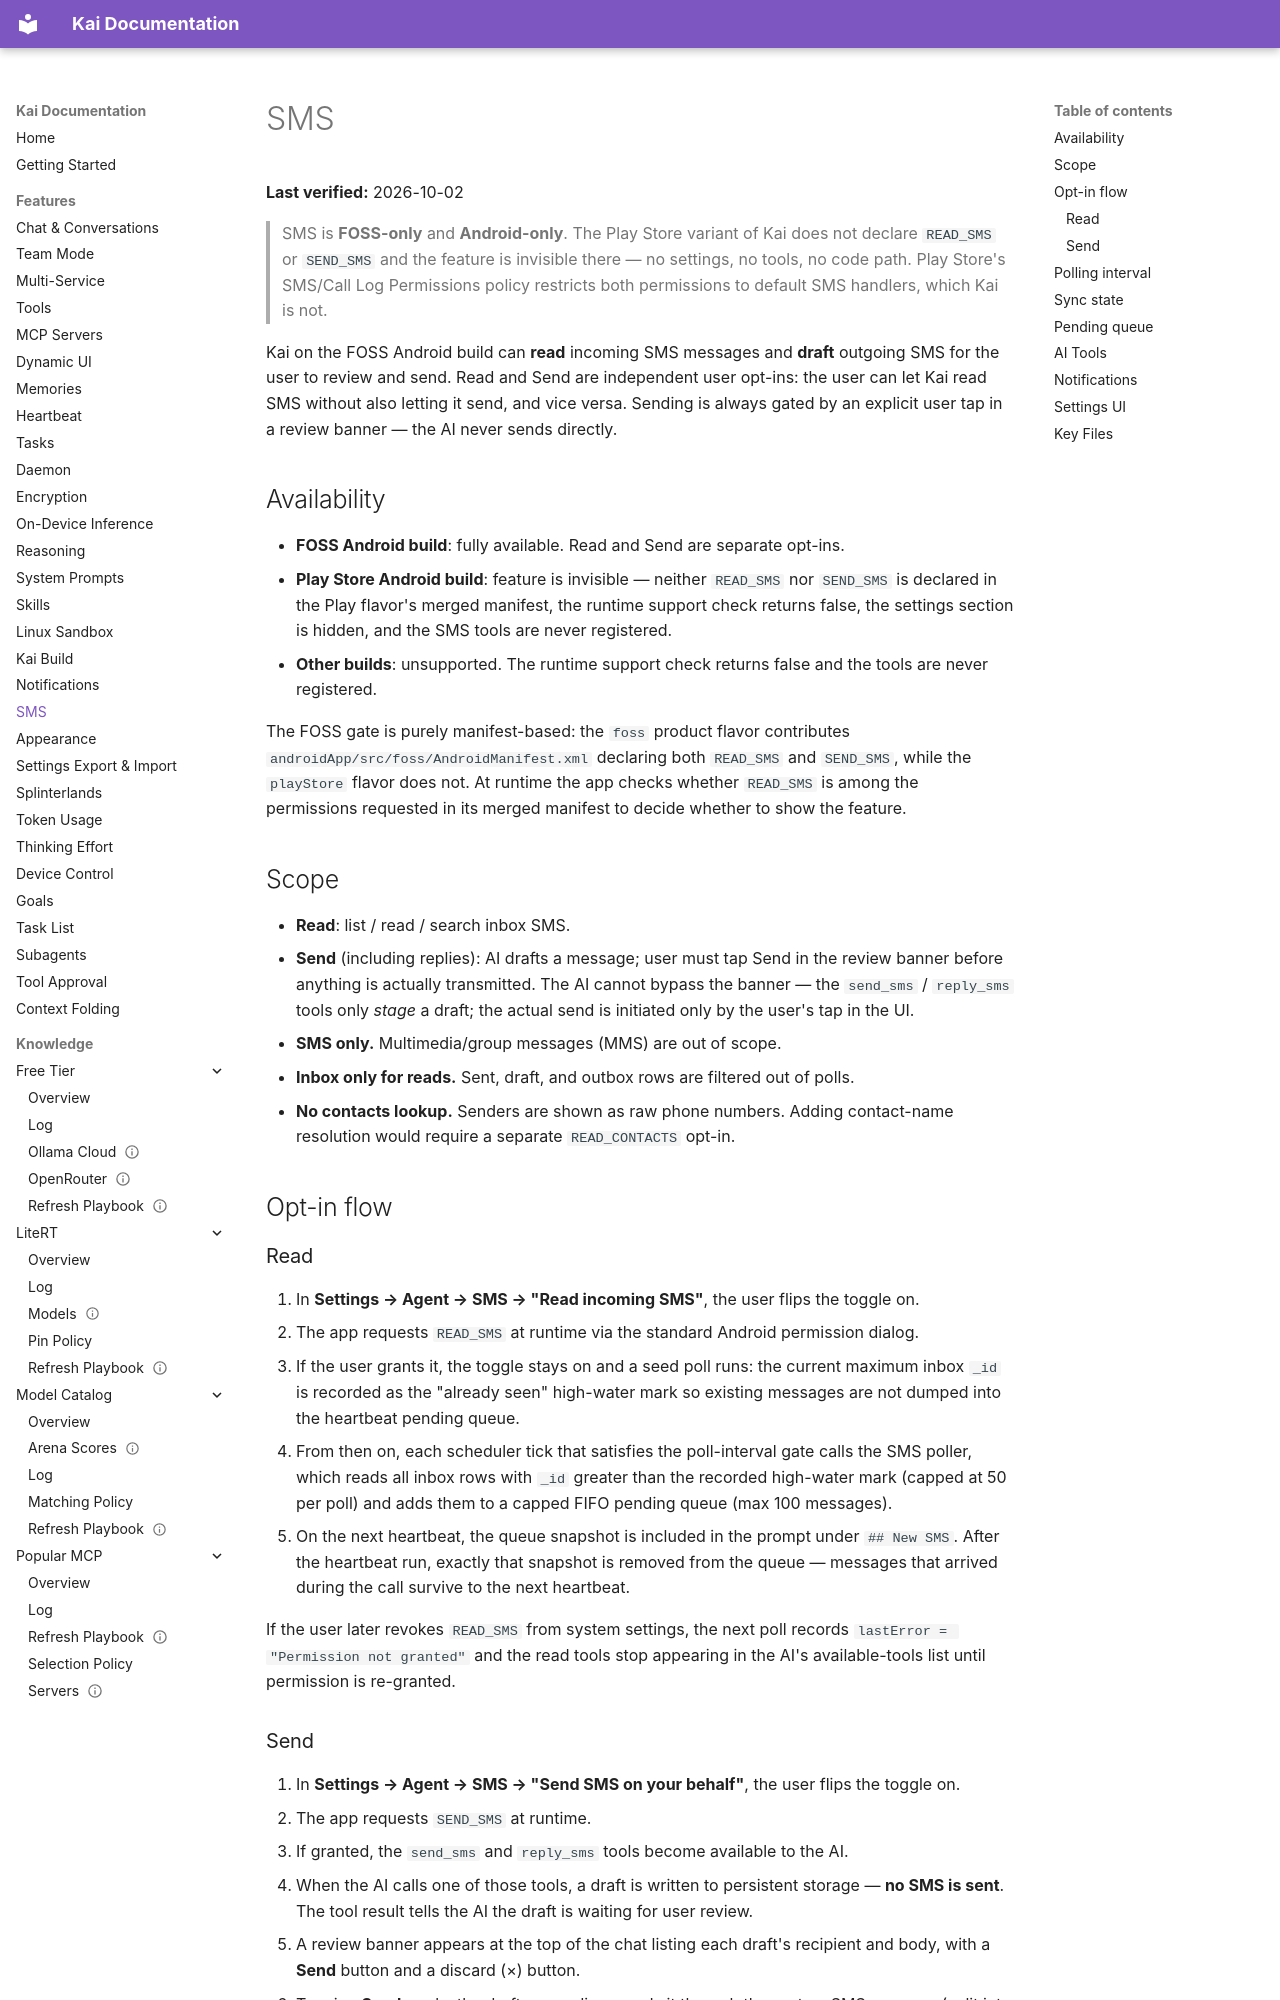

repository: DUOFreedom/Kai-Next · page: features/sms/index.html · generator: mkdocs

# SMS

**Last verified:** 2026-10-02

> SMS is **FOSS-only** and **Android-only**. The Play Store variant of Kai does not declare `READ_SMS` or `SEND_SMS` and the feature is invisible there — no settings, no tools, no code path. Play Store's SMS/Call Log Permissions policy restricts both permissions to default SMS handlers, which Kai is not.

Kai on the FOSS Android build can **read** incoming SMS messages and **draft** outgoing SMS for the user to review and send. Read and Send are independent user opt-ins: the user can let Kai read SMS without also letting it send, and vice versa. Sending is always gated by an explicit user tap in a review banner — the AI never sends directly.

## Availability

- **FOSS Android build**: fully available. Read and Send are separate opt-ins.
- **Play Store Android build**: feature is invisible — neither `READ_SMS` nor `SEND_SMS` is declared in the Play flavor's merged manifest, the runtime support check returns false, the settings section is hidden, and the SMS tools are never registered.
- **Other builds**: unsupported. The runtime support check returns false and the tools are never registered.

The FOSS gate is purely manifest-based: the `foss` product flavor contributes `androidApp/src/foss/AndroidManifest.xml` declaring both `READ_SMS` and `SEND_SMS`, while the `playStore` flavor does not. At runtime the app checks whether `READ_SMS` is among the permissions requested in its merged manifest to decide whether to show the feature.

## Scope

- **Read**: list / read / search inbox SMS.
- **Send** (including replies): AI drafts a message; user must tap Send in the review banner before anything is actually transmitted. The AI cannot bypass the banner — the `send_sms` / `reply_sms` tools only *stage* a draft; the actual send is initiated only by the user's tap in the UI.
- **SMS only.** Multimedia/group messages (MMS) are out of scope.
- **Inbox only for reads.** Sent, draft, and outbox rows are filtered out of polls.
- **No contacts lookup.** Senders are shown as raw phone numbers. Adding contact-name resolution would require a separate `READ_CONTACTS` opt-in.

## Opt-in flow

### Read

1. In **Settings → Agent → SMS → "Read incoming SMS"**, the user flips the toggle on.
2. The app requests `READ_SMS` at runtime via the standard Android permission dialog.
3. If the user grants it, the toggle stays on and a seed poll runs: the current maximum inbox `_id` is recorded as the "already seen" high-water mark so existing messages are not dumped into the heartbeat pending queue.
4. From then on, each scheduler tick that satisfies the poll-interval gate calls the SMS poller, which reads all inbox rows with `_id` greater than the recorded high-water mark (capped at 50 per poll) and adds them to a capped FIFO pending queue (max 100 messages).
5. On the next heartbeat, the queue snapshot is included in the prompt under `## New SMS`. After the heartbeat run, exactly that snapshot is removed from the queue — messages that arrived during the call survive to the next heartbeat.

If the user later revokes `READ_SMS` from system settings, the next poll records `lastError = "Permission not granted"` and the read tools stop appearing in the AI's available-tools list until permission is re-granted.
